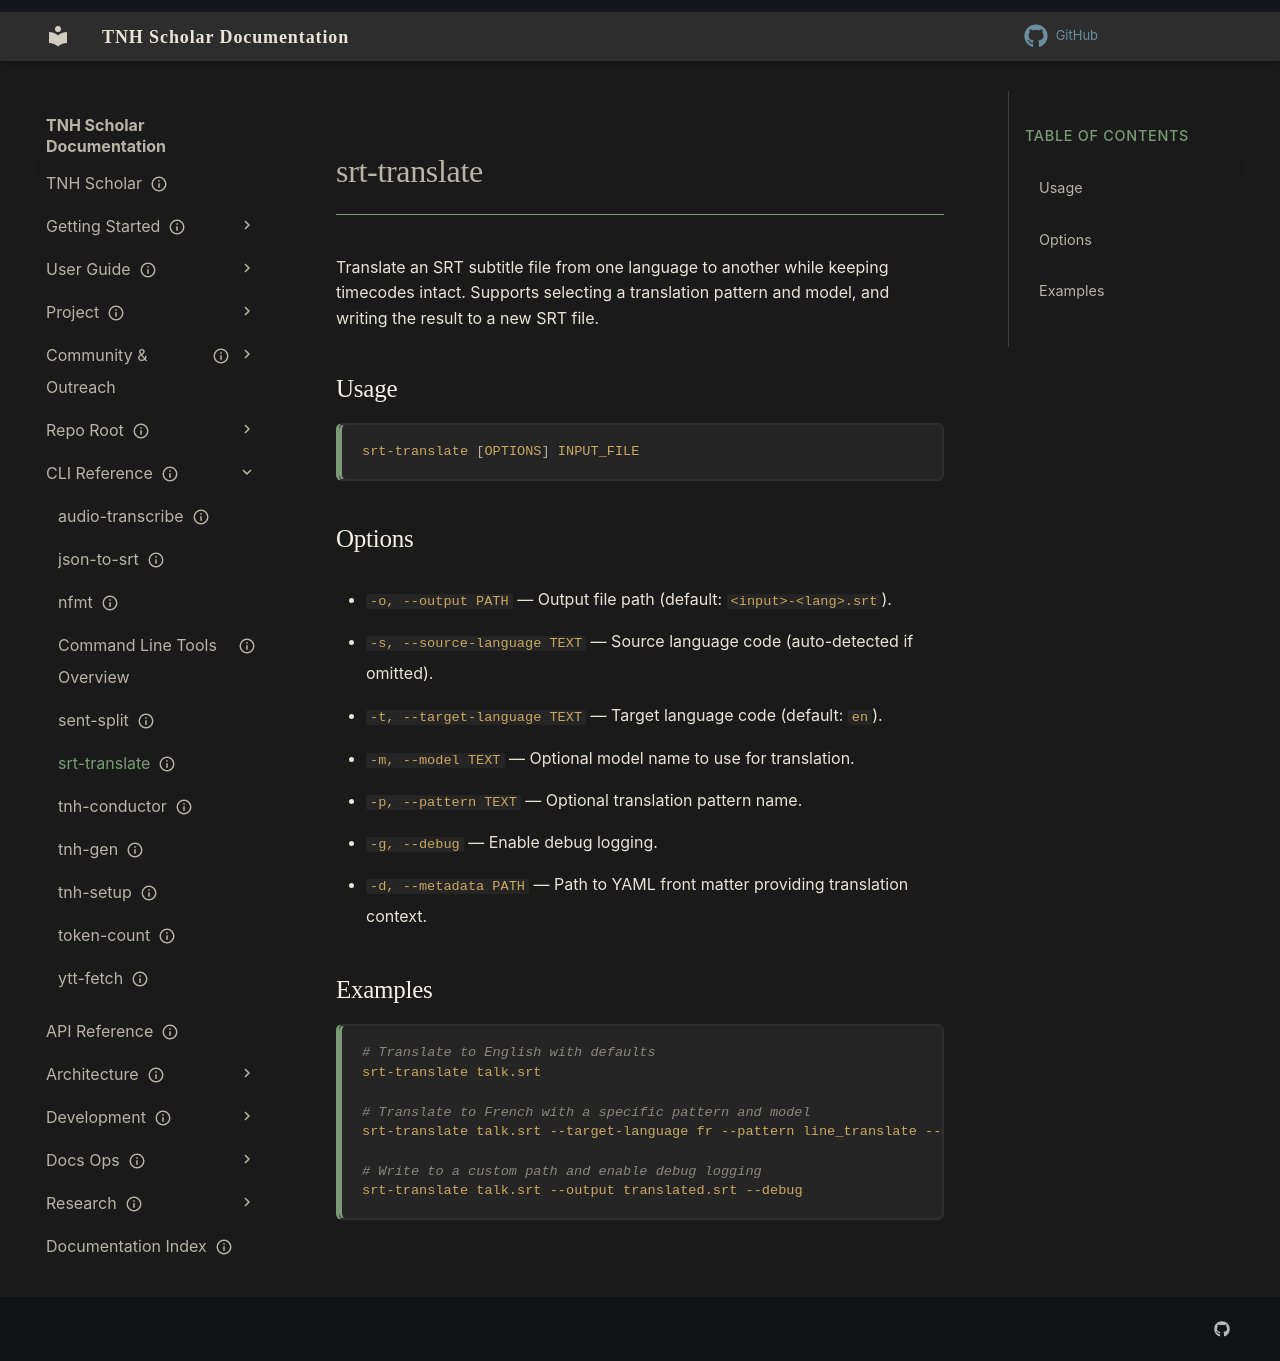

repository: aaronksolomon/tnh-scholar · page: cli-reference/srt-translate/index.html · generator: mkdocs

---
title: "srt-translate"
description: "Translate SRT subtitle files while preserving timecodes, using TNH Scholar translation patterns."
owner: ""
author: "Codex"
status: current
created: "2025-12-10"
---
# srt-translate

Translate an SRT subtitle file from one language to another while keeping timecodes intact. Supports selecting a translation pattern and model, and writing the result to a new SRT file.

## Usage

```bash
srt-translate [OPTIONS] INPUT_FILE
```

## Options

- `-o, --output PATH` — Output file path (default: `<input>-<lang>.srt`).
- `-s, --source-language TEXT` — Source language code (auto-detected if omitted).
- `-t, --target-language TEXT` — Target language code (default: `en`).
- `-m, --model TEXT` — Optional model name to use for translation.
- `-p, --pattern TEXT` — Optional translation pattern name.
- `-g, --debug` — Enable debug logging.
- `-d, --metadata PATH` — Path to YAML front matter providing translation context.

## Examples

```bash
# Translate to English with defaults
srt-translate talk.srt

# Translate to French with a specific pattern and model
srt-translate talk.srt --target-language fr --pattern line_translate --model gpt-4o

# Write to a custom path and enable debug logging
srt-translate talk.srt --output translated.srt --debug
```
